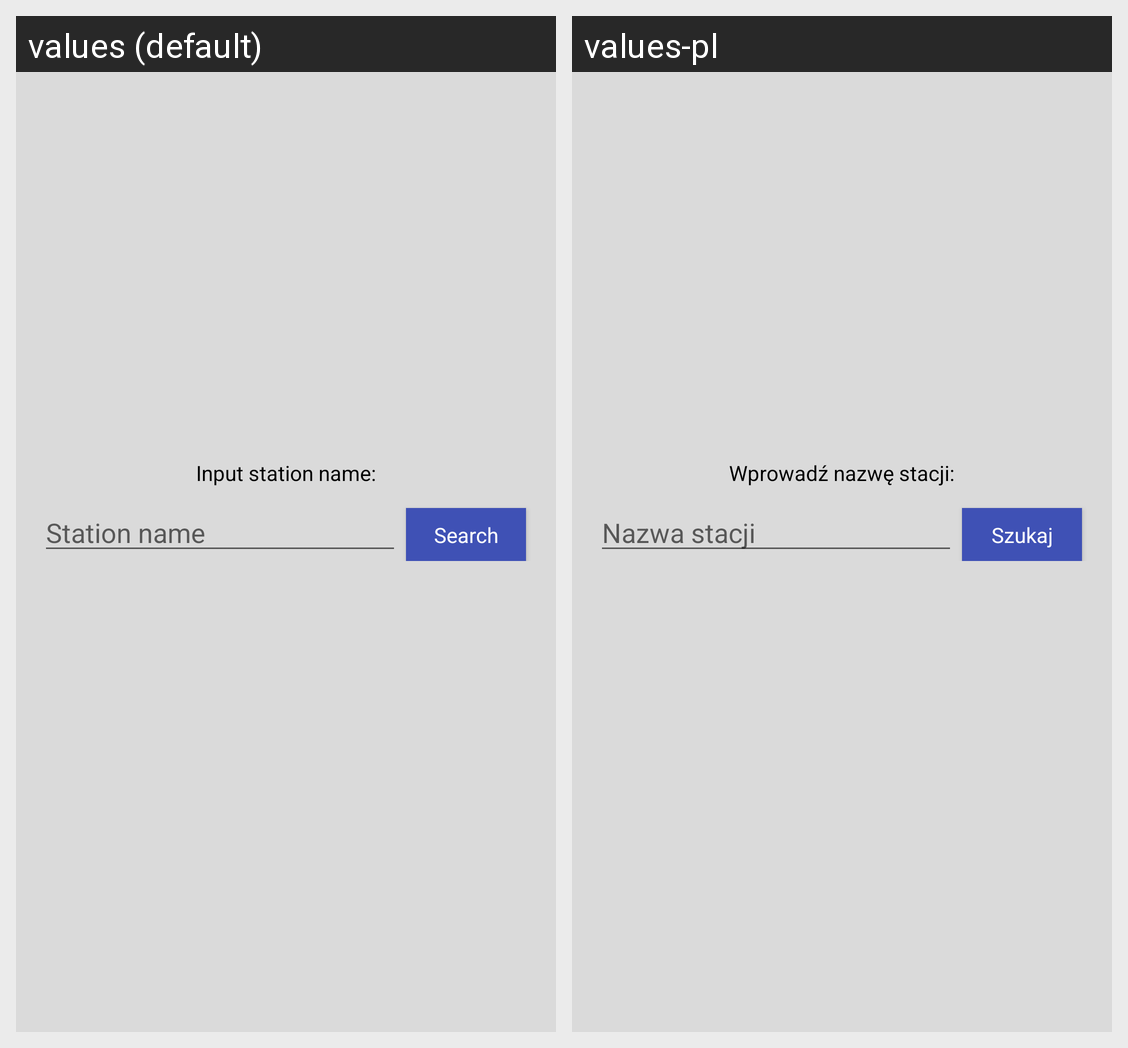

This grid shows one Android layout under two languages. Give, for every string resource on the screen, its name, the default text and each shown locale's text.
Android screen res/layout/activity_main.xml rendered under 2 locales, left to right: values (default), values-pl. Device: Nexus 5 (rendered at 1080×1920; each locale shown at half size, 540×960, under a caption strip naming it); theme AppTheme.
Strings drawn on this screen, with the default value and each locale's value (text and hints the layout hard-codes, and strings that could not be matched under every locale, appear in the picture but are not listed):

input_station_name
  values: Input station name:
  values-pl: Wprowadź nazwę stacji:

hint_station_name
  values: Station name
  values-pl: Nazwa stacji

btn_search
  values: Search
  values-pl: Szukaj
